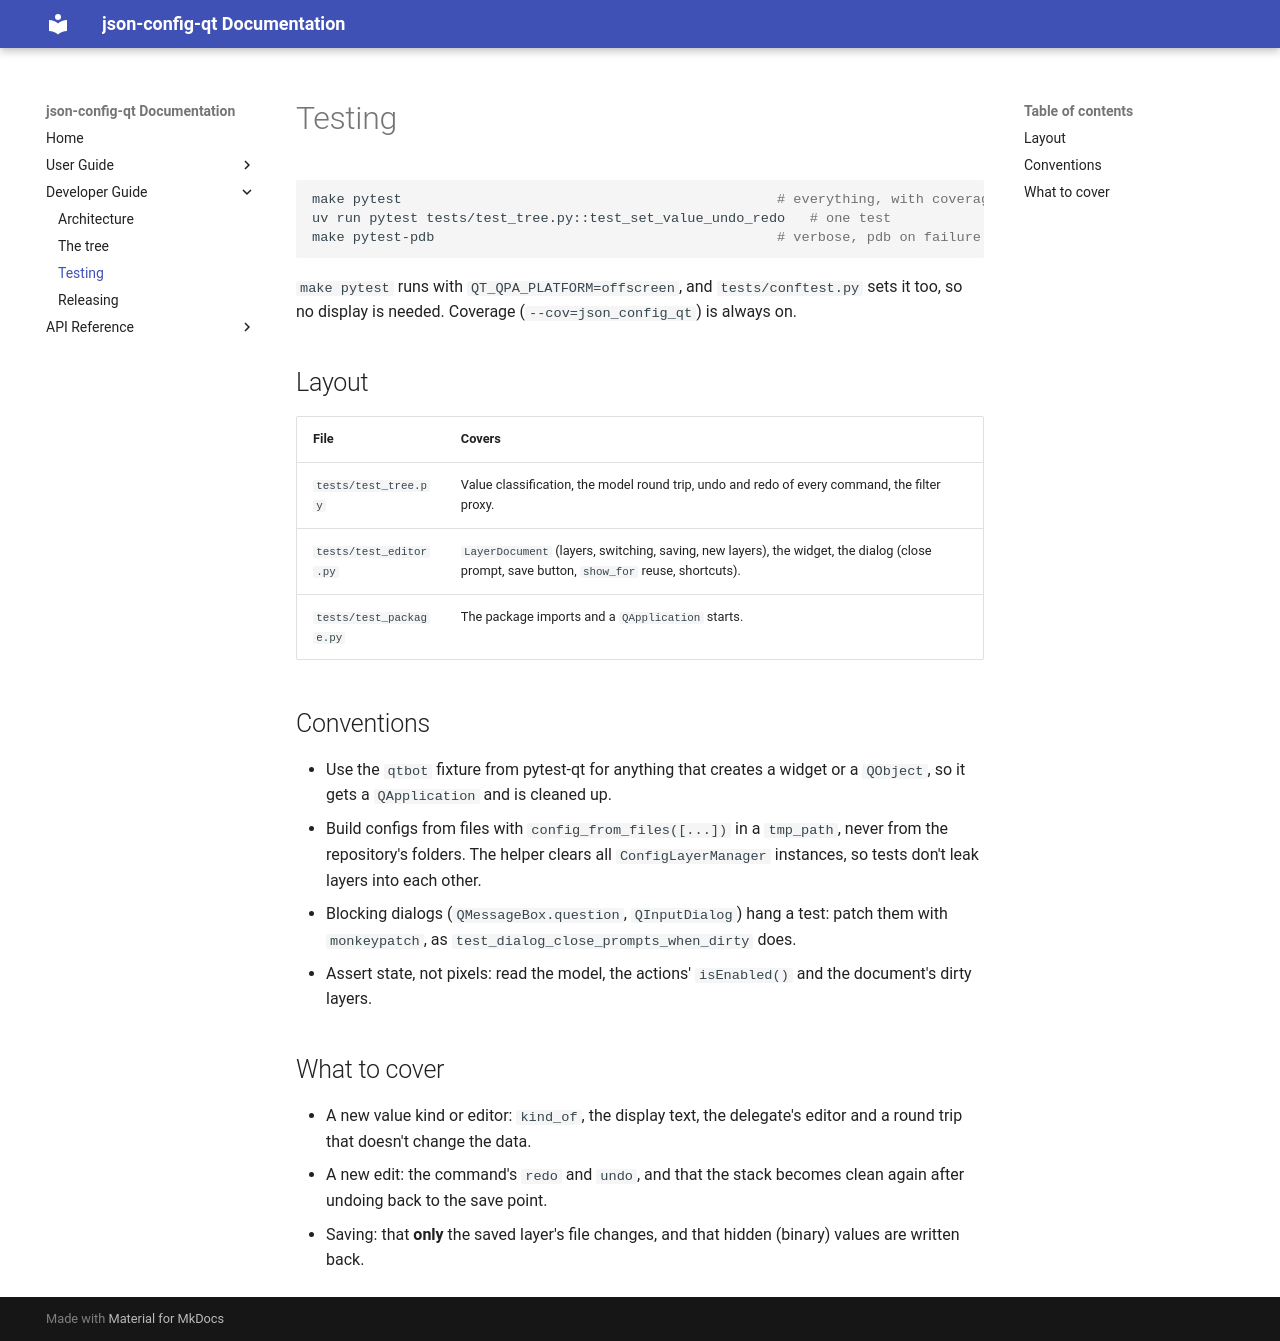

repository: sowwic/json-config-qt · page: dev/testing/index.html · generator: mkdocs

# Testing

```bash
make pytest                                              # everything, with coverage
uv run pytest tests/test_tree.py::test_set_value_undo_redo   # one test
make pytest-pdb                                          # verbose, pdb on failure
```

`make pytest` runs with `QT_QPA_PLATFORM=offscreen`, and `tests/conftest.py` sets it too, so
no display is needed. Coverage (`--cov=json_config_qt`) is always on.

## Layout

| File | Covers |
| --- | --- |
| `tests/test_tree.py` | Value classification, the model round trip, undo and redo of every command, the filter proxy. |
| `tests/test_editor.py` | `LayerDocument` (layers, switching, saving, new layers), the widget, the dialog (close prompt, save button, `show_for` reuse, shortcuts). |
| `tests/test_package.py` | The package imports and a `QApplication` starts. |

## Conventions

- Use the `qtbot` fixture from pytest-qt for anything that creates a widget or a
  `QObject`, so it gets a `QApplication` and is cleaned up.
- Build configs from files with `config_from_files([...])` in a `tmp_path`, never from the
  repository's folders. The helper clears all `ConfigLayerManager` instances, so tests don't
  leak layers into each other.
- Blocking dialogs (`QMessageBox.question`, `QInputDialog`) hang a test: patch them with
  `monkeypatch`, as `test_dialog_close_prompts_when_dirty` does.
- Assert state, not pixels: read the model, the actions' `isEnabled()` and the document's
  dirty layers.

## What to cover

- A new value kind or editor: `kind_of`, the display text, the delegate's editor and a
  round trip that doesn't change the data.
- A new edit: the command's `redo` and `undo`, and that the stack becomes clean again after
  undoing back to the save point.
- Saving: that **only** the saved layer's file changes, and that hidden (binary) values are
  written back.
